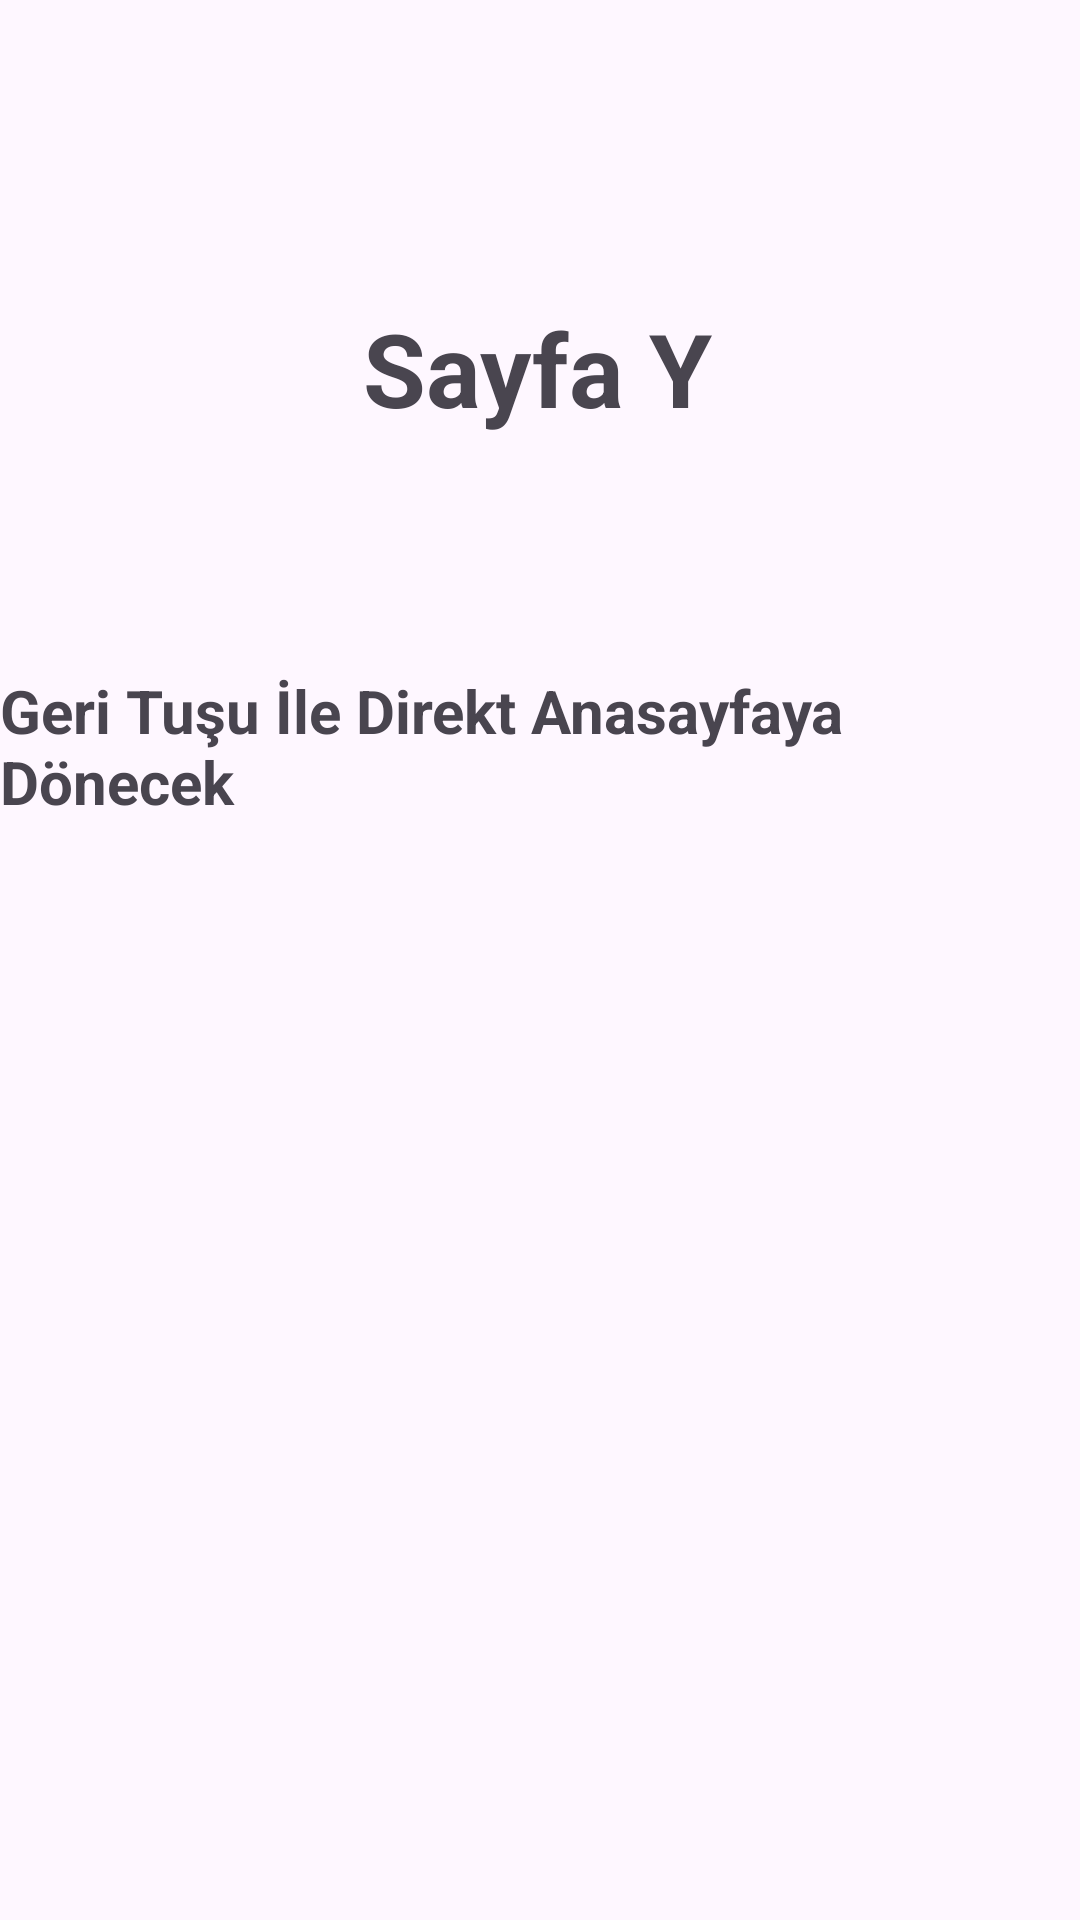

The Android layout XML behind this screen, and the referenced resources:
<!-- AndroidManifest.xml: application theme Theme.JavaBootCampTask41 -->
<!-- res/layout/fragment_y.xml -->
<?xml version="1.0" encoding="utf-8"?>
<androidx.constraintlayout.widget.ConstraintLayout xmlns:android="http://schemas.android.com/apk/res/android"
    xmlns:app="http://schemas.android.com/apk/res-auto"
    xmlns:tools="http://schemas.android.com/tools"
    android:layout_width="match_parent"
    android:layout_height="match_parent"
    tools:context=".YFragment">

    <TextView
        android:id="@+id/textView5"
        android:layout_width="wrap_content"
        android:layout_height="wrap_content"
        android:layout_marginTop="100dp"
        android:text="Sayfa Y"
        android:textSize="34sp"
        android:textStyle="bold"
        app:layout_constraintEnd_toEndOf="parent"
        app:layout_constraintHorizontal_bias="0.497"
        app:layout_constraintStart_toStartOf="parent"
        app:layout_constraintTop_toTopOf="parent" />

    <TextView
        android:id="@+id/textView6"
        android:layout_width="wrap_content"
        android:layout_height="wrap_content"
        android:layout_marginTop="78dp"
        android:text="Geri Tuşu İle Direkt Anasayfaya Dönecek"
        android:textSize="20sp"
        android:textStyle="bold"
        app:layout_constraintEnd_toEndOf="parent"
        app:layout_constraintHorizontal_bias="0.5"
        app:layout_constraintStart_toStartOf="parent"
        app:layout_constraintTop_toBottomOf="@+id/textView5" />

</androidx.constraintlayout.widget.ConstraintLayout>
<!-- resources referenced by this layout -->
<resources>
  <style name="Theme.JavaBootCampTask41" parent="Base.Theme.JavaBootCampTask41" />
  <style name="Base.Theme.JavaBootCampTask41" parent="Theme.Material3.DayNight.NoActionBar">
          
          
      </style>
</resources>
